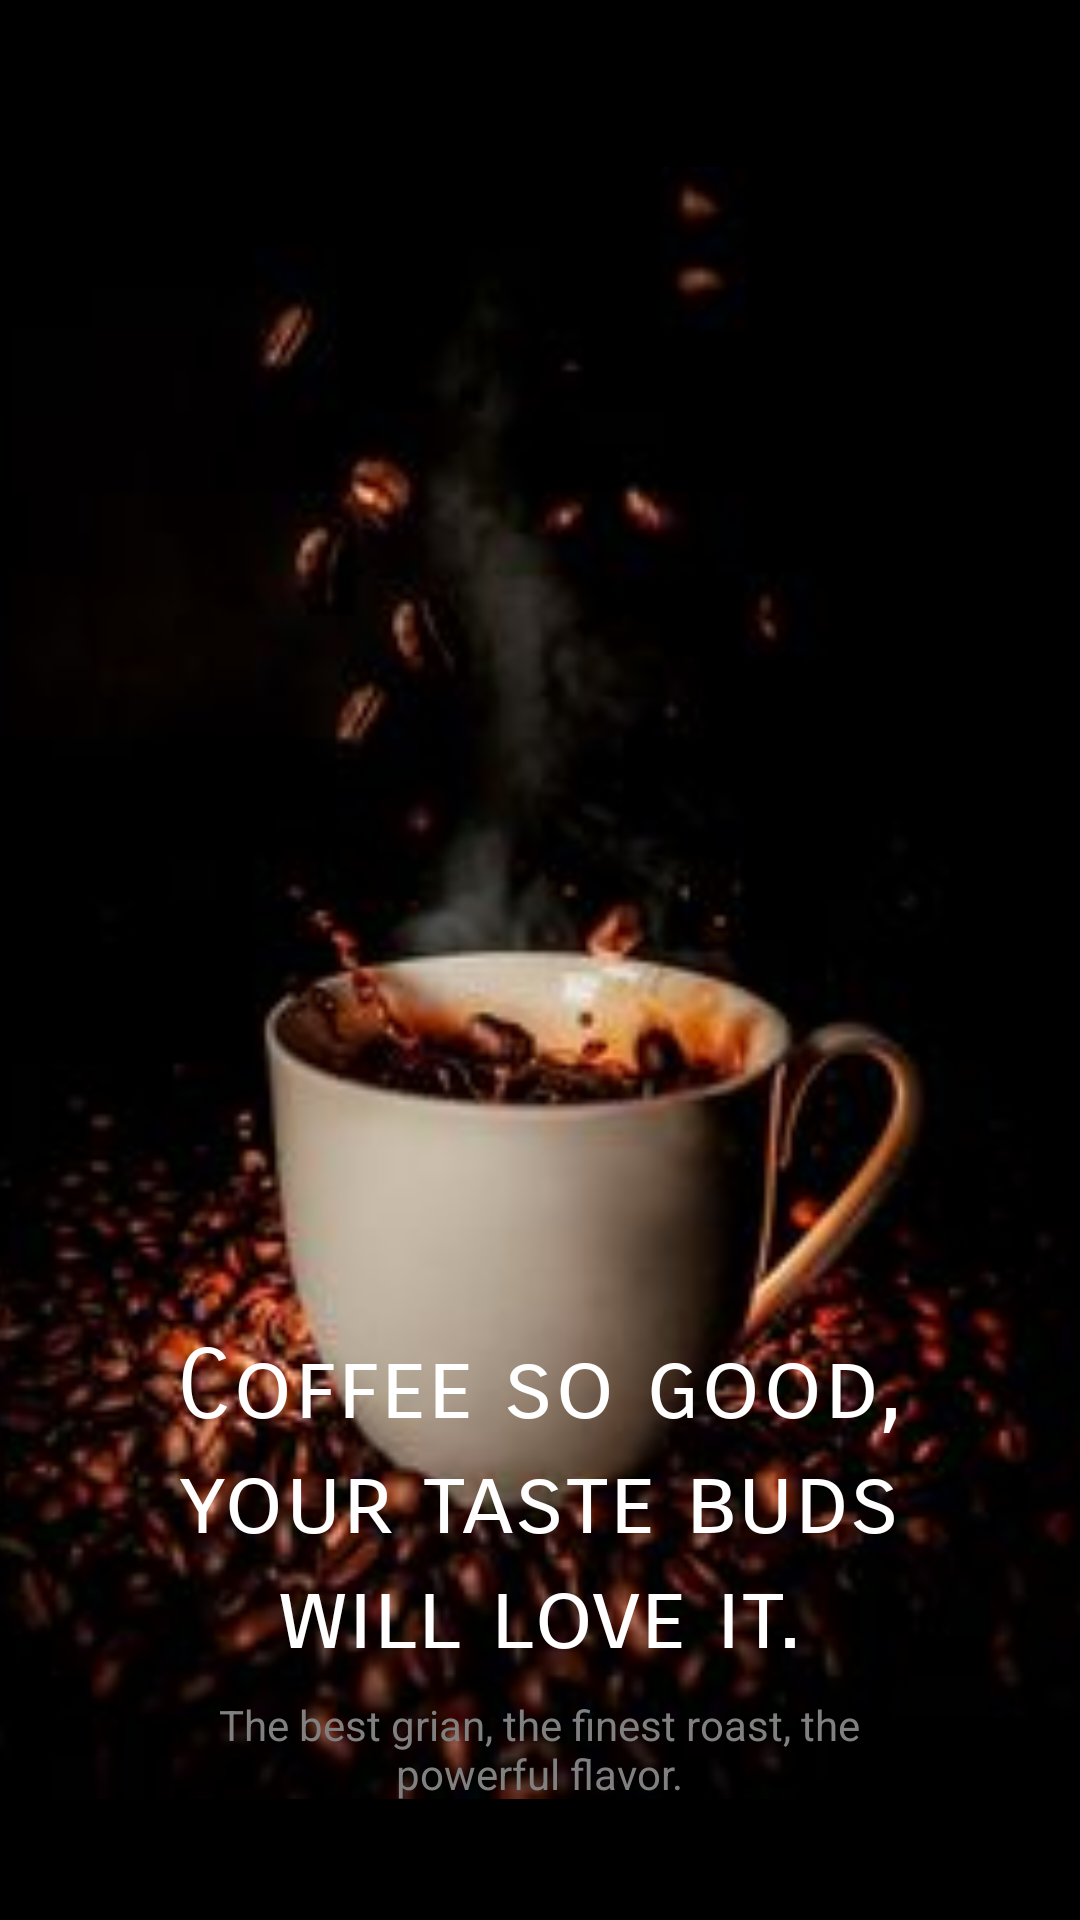

Produce the Android XML layout that renders to this screen, including the resource entries it uses.
<!-- AndroidManifest.xml: application theme Theme.Coffee -->
<!-- res/layout/splashscreen.xml -->
<?xml version="1.0" encoding="utf-8"?>
<androidx.constraintlayout.widget.ConstraintLayout xmlns:android="http://schemas.android.com/apk/res/android"
    xmlns:app="http://schemas.android.com/apk/res-auto"
    xmlns:tools="http://schemas.android.com/tools"
    android:layout_width="match_parent"
    android:layout_height="match_parent"
    android:background="@color/black">

    <ImageView
        android:id="@+id/imageView"
        android:layout_width="408dp"
        android:layout_height="655dp"
        app:layout_constraintEnd_toEndOf="parent"
        app:layout_constraintStart_toStartOf="parent"
        app:layout_constraintTop_toTopOf="parent"
        app:srcCompat="@drawable/img_13" />

    <TextView
        android:id="@+id/textView"
        android:layout_width="258dp"
        android:layout_height="146dp"
        android:fontFamily="sans-serif-smallcaps"
        android:text="Coffee so good, your taste buds will love it."
        android:textColor="@color/white"
        android:textSize="32dp"
        android:gravity="center"
        app:layout_constraintBottom_toBottomOf="parent"
        app:layout_constraintEnd_toEndOf="parent"
        app:layout_constraintHorizontal_bias="0.496"
        app:layout_constraintStart_toStartOf="parent"
        app:layout_constraintTop_toTopOf="parent"
        app:layout_constraintVertical_bias="0.866" />

    <TextView
        android:id="@+id/textView2"
        android:layout_width="228dp"
        android:layout_height="57dp"
        android:layout_marginTop="9dp"
        android:layout_marginBottom="30dp"
        android:gravity="center"
        android:text="The best grian, the finest roast, the powerful flavor."
        android:textColor="#808080"
        app:layout_constraintBottom_toBottomOf="parent"
        app:layout_constraintEnd_toEndOf="parent"
        app:layout_constraintHorizontal_bias="0.497"
        app:layout_constraintStart_toStartOf="parent"
        app:layout_constraintTop_toBottomOf="@+id/textView"
        app:layout_constraintVertical_bias="0.944" />


</androidx.constraintlayout.widget.ConstraintLayout>
<!-- resources referenced by this layout -->
<resources>
  <color name="black">#FF000000</color>
  <color name="white">#FFFFFFFF</color>
  <!-- drawable img_13: png bitmap (drawable, 90313 bytes) -->
  <style name="Theme.Coffee" parent="Theme.MaterialComponents.DayNight.DarkActionBar">
          
          <item name="colorPrimary">@color/purple_500</item>
          <item name="colorPrimaryVariant">@color/purple_700</item>
          <item name="colorOnPrimary">@color/white</item>
          
          <item name="colorSecondary">@color/teal_200</item>
          <item name="colorSecondaryVariant">@color/teal_700</item>
          <item name="colorOnSecondary">@color/black</item>
          
          <item name="android:statusBarColor">?attr/colorPrimaryVariant</item>
          
      </style>
  <color name="purple_500">#D2691E</color>
  <color name="purple_700">#A0522D</color>
  <color name="teal_200">#FF03DAC5</color>
  <color name="teal_700">#FF018786</color>
</resources>
